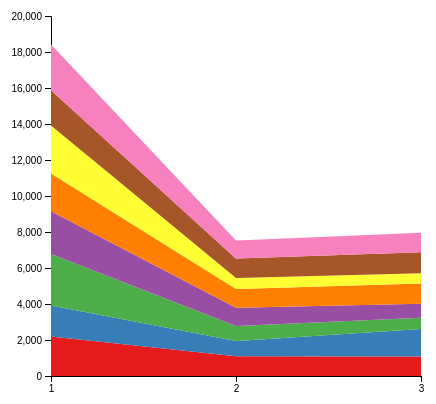
D3 v4 page, settled after 360 driven frames (6 s of simulated time); the page loaded 1 data file(s).



   var margin = {top: 10, right: 30, bottom: 30, left: 60},
    width = 460 - margin.left - margin.right,
    height = 400 - margin.top - margin.bottom;

    var svg = d3.select("#job_capability")
  .append("svg")
    .attr("width", width + margin.left + margin.right)
    .attr("height", height + margin.top + margin.bottom)
  .append("g")
    .attr("transform",
          "translate(" + margin.left + "," + margin.top + ")");

    d3.csv("JOB_CAPABILITY.csv", function(data) {

  var keys = data.columns.slice(1)

  //X AXIS
   var x = d3.scaleLinear()
    .domain(d3.extent(data, function(d) { return d.SCORE; }))
    .range([ 0, width ]);
  svg.append("g")
    .attr("transform", "translate(0," + height + ")")
    .call(d3.axisBottom(x).ticks(2));

    //Y AXIS
     var y = d3.scaleLinear()
    .domain([0, 20000])
    .range([ height, 0 ]);
  svg.append("g")
    .call(d3.axisLeft(y));

     var color = d3.scaleOrdinal()
    .domain(keys)
    .range(['#e41a1c','#377eb8','#4daf4a','#984ea3','#ff7f00','#ffff33','#a65628','#f781bf'])

    var stackedData = d3.stack()
    .keys(keys)
    (data)
    //console.log("This is the stack result: ", stackedData)

   svg
    .selectAll("mylayers")
    .data(stackedData)
    .enter()
    .append("path")
      .style("fill", function(d) { console.log(d.key) ; return color(d.key); })
      .attr("d", d3.area()
        .x(function(d, i) { return x(d.data.SCORE); })
        .y0(function(d) { return y(d[0]); })
        .y1(function(d) { return y(d[1]); })
    )

}) 


### data: JOB_CAPABILITY.csv
?SCORE, NEWS STORIES, MAKE DIAGNOSES, HIRING DECISIONS, SONGWRITING, LOAN DELEGATION, PAROLE DECISIONS, DRIVING, CUSTOMER SERVICE
1, 2201, 1722, 2856, 2370, 2099, 2665, 1962, 2535
2, 1100, 838, 835, 1023, 1039, 610, 1075, 1007
3, 1084, 1521, 628, 784, 1115, 577, 1170, 1082